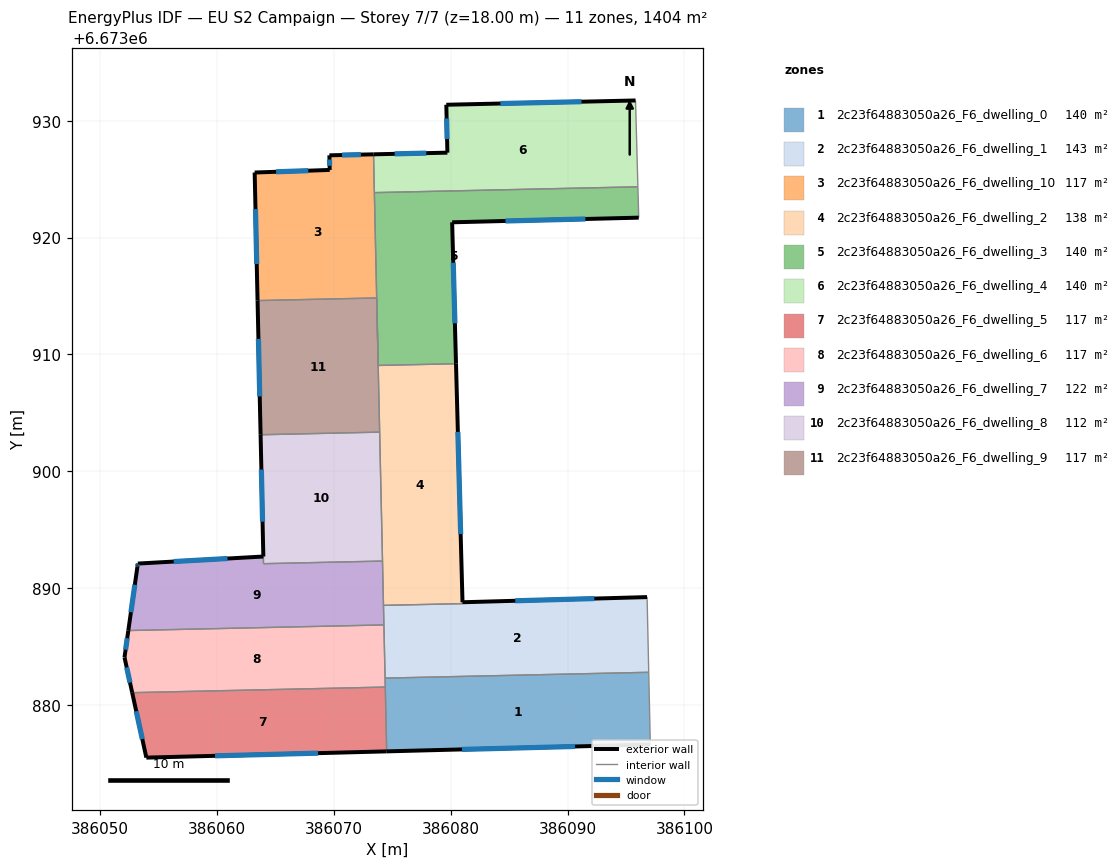
=== STOREY PLAN SPEC (per zone: floor XY polygon, exterior-wall plan segments, windows/doors) ===
zone 1: 2c23f64883050a26_F6_dwelling_0  (140.4 m²)
  floor: (386096.95, 6673882.82) (386097.08, 6673876.64) (386074.53, 6673876.05) (386074.40, 6673882.32)
  exterior wall: (386074.53, 6673876.05) – (386097.08, 6673876.64)  [22.6 m]
    window: (386080.98, 6673876.22) – (386090.64, 6673876.47)  [12.4 m²]
  interior walls: 4
zone 2: 2c23f64883050a26_F6_dwelling_1  (143.0 m²)
  floor: (386096.81, 6673889.25) (386096.81, 6673889.04) (386096.95, 6673882.82) (386074.40, 6673882.32) (386074.26, 6673888.54) (386081.02, 6673888.69) (386081.02, 6673888.81)
  exterior wall: (386096.81, 6673889.25) – (386081.02, 6673888.81)  [15.8 m]
    window: (386092.30, 6673889.12) – (386085.53, 6673888.93)  [8.7 m²]
  interior walls: 7
zone 3: 2c23f64883050a26_F6_dwelling_10  (117.0 m²)
  floor: (386073.41, 6673927.12) (386073.68, 6673914.83) (386063.49, 6673914.61) (386063.24, 6673925.56) (386069.66, 6673925.79) (386069.63, 6673927.04)
  exterior wall: (386073.41, 6673927.12) – (386069.63, 6673927.04)  [3.8 m]
    window: (386072.33, 6673927.10) – (386070.71, 6673927.06)  [2.1 m²]
  exterior wall: (386063.24, 6673925.56) – (386063.49, 6673914.61)  [11.0 m]
    window: (386063.31, 6673922.43) – (386063.42, 6673917.74)  [6.0 m²]
  exterior wall: (386069.66, 6673925.79) – (386063.24, 6673925.56)  [6.4 m]
    window: (386067.83, 6673925.72) – (386065.07, 6673925.63)  [3.5 m²]
  exterior wall: (386069.63, 6673927.04) – (386069.66, 6673925.79)  [1.3 m]
    window: (386069.64, 6673926.68) – (386069.65, 6673926.14)  [0.7 m²]
  interior walls: 3
zone 4: 2c23f64883050a26_F6_dwelling_2  (137.8 m²)
  floor: (386080.46, 6673909.21) (386081.02, 6673888.81) (386081.02, 6673888.69) (386074.26, 6673888.54) (386073.68, 6673914.83) (386073.81, 6673909.06)
  exterior wall: (386081.02, 6673888.81) – (386080.46, 6673909.21)  [20.4 m]
    window: (386080.86, 6673894.64) – (386080.62, 6673903.38)  [11.2 m²]
  interior walls: 7
zone 5: 2c23f64883050a26_F6_dwelling_3  (140.4 m²)
  floor: (386096.02, 6673924.34) (386096.09, 6673921.70) (386080.13, 6673921.31) (386080.46, 6673909.21) (386073.81, 6673909.06) (386073.48, 6673923.84)
  exterior wall: (386080.13, 6673921.31) – (386096.09, 6673921.70)  [16.0 m]
    window: (386084.69, 6673921.42) – (386091.53, 6673921.59)  [8.8 m²]
  exterior wall: (386080.46, 6673909.21) – (386080.13, 6673921.31)  [12.1 m]
    window: (386080.37, 6673912.67) – (386080.23, 6673917.85)  [6.7 m²]
  interior walls: 5
zone 6: 2c23f64883050a26_F6_dwelling_4  (140.4 m²)
  floor: (386095.82, 6673931.73) (386096.02, 6673924.34) (386073.48, 6673923.84) (386073.41, 6673927.12) (386079.73, 6673927.26) (386079.63, 6673931.36)
  exterior wall: (386095.82, 6673931.73) – (386079.63, 6673931.36)  [16.2 m]
    window: (386091.20, 6673931.62) – (386084.26, 6673931.47)  [8.9 m²]
  exterior wall: (386079.73, 6673927.26) – (386073.41, 6673927.12)  [6.3 m]
    window: (386077.92, 6673927.22) – (386075.21, 6673927.16)  [3.5 m²]
  exterior wall: (386079.63, 6673931.36) – (386079.73, 6673927.26)  [4.1 m]
    window: (386079.66, 6673930.19) – (386079.70, 6673928.43)  [2.3 m²]
  interior walls: 3
zone 7: 2c23f64883050a26_F6_dwelling_5  (117.0 m²)
  floor: (386074.41, 6673881.55) (386074.53, 6673876.05) (386053.97, 6673875.52) (386052.76, 6673881.07)
  exterior wall: (386053.97, 6673875.52) – (386074.53, 6673876.05)  [20.6 m]
    window: (386059.85, 6673875.67) – (386068.66, 6673875.90)  [11.3 m²]
  exterior wall: (386052.76, 6673881.07) – (386053.97, 6673875.52)  [5.7 m]
    window: (386053.11, 6673879.48) – (386053.63, 6673877.10)  [3.1 m²]
  interior walls: 2
zone 8: 2c23f64883050a26_F6_dwelling_6  (117.0 m²)
  floor: (386074.29, 6673886.87) (386074.41, 6673881.55) (386052.76, 6673881.07) (386052.11, 6673884.09) (386052.43, 6673886.38)
  exterior wall: (386052.11, 6673884.09) – (386052.76, 6673881.07)  [3.1 m]
    window: (386052.29, 6673883.23) – (386052.58, 6673881.94)  [1.7 m²]
  exterior wall: (386052.43, 6673886.38) – (386052.11, 6673884.09)  [2.3 m]
    window: (386052.34, 6673885.73) – (386052.20, 6673884.75)  [1.3 m²]
  interior walls: 4
zone 9: 2c23f64883050a26_F6_dwelling_7  (121.6 m²)
  floor: (386074.17, 6673892.33) (386074.29, 6673886.87) (386052.43, 6673886.38) (386053.21, 6673891.87) (386053.25, 6673892.12) (386063.98, 6673892.72) (386064.00, 6673892.10)
  exterior wall: (386053.21, 6673891.87) – (386052.43, 6673886.38)  [5.5 m]
    window: (386052.99, 6673890.30) – (386052.66, 6673887.95)  [3.1 m²]
  exterior wall: (386053.25, 6673892.12) – (386053.21, 6673891.87)  [0.3 m]
    window: (386053.24, 6673892.04) – (386053.22, 6673891.94)  [0.1 m²]
  exterior wall: (386063.98, 6673892.72) – (386053.25, 6673892.12)  [10.8 m]
    window: (386060.92, 6673892.55) – (386056.31, 6673892.29)  [5.9 m²]
  interior walls: 5
zone 10: 2c23f64883050a26_F6_dwelling_8  (112.3 m²)
  floor: (386073.93, 6673903.36) (386074.17, 6673892.33) (386064.00, 6673892.10) (386063.75, 6673903.13)
  exterior wall: (386063.75, 6673903.13) – (386063.98, 6673892.72)  [10.4 m]
    window: (386063.81, 6673900.16) – (386063.91, 6673895.69)  [5.7 m²]
  interior walls: 4
zone 11: 2c23f64883050a26_F6_dwelling_9  (117.0 m²)
  floor: (386073.68, 6673914.83) (386073.93, 6673903.36) (386063.75, 6673903.13) (386063.49, 6673914.61)
  exterior wall: (386063.49, 6673914.61) – (386063.75, 6673903.13)  [11.5 m]
    window: (386063.56, 6673911.33) – (386063.67, 6673906.41)  [6.3 m²]
  interior walls: 3

=== DERIVED (storey summary) ===
Building: EU S2 Campaign
Storey: 7 of 7  (floor level z = 18.00 m)
Storey gross floor area: 1403.8 m²
Zones on this storey: 11
  - 2c23f64883050a26_F6_dwelling_0: floor 140.4 m²; exterior wall 22.6 m (67.7 m²); 1 window(s) 12.4 m²; WWR 18.4%
  - 2c23f64883050a26_F6_dwelling_1: floor 143.0 m²; exterior wall 15.8 m (47.4 m²); 1 window(s) 8.7 m²; WWR 18.4%
  - 2c23f64883050a26_F6_dwelling_10: floor 117.0 m²; exterior wall 22.4 m (67.2 m²); 4 window(s) 12.3 m²; WWR 18.4%
  - 2c23f64883050a26_F6_dwelling_2: floor 137.8 m²; exterior wall 20.4 m (61.2 m²); 1 window(s) 11.2 m²; WWR 18.4%
  - 2c23f64883050a26_F6_dwelling_3: floor 140.4 m²; exterior wall 28.1 m (84.2 m²); 2 window(s) 15.5 m²; WWR 18.4%
  - 2c23f64883050a26_F6_dwelling_4: floor 140.4 m²; exterior wall 26.6 m (79.8 m²); 3 window(s) 14.7 m²; WWR 18.4%
  - 2c23f64883050a26_F6_dwelling_5: floor 117.0 m²; exterior wall 26.3 m (78.8 m²); 2 window(s) 14.5 m²; WWR 18.4%
  - 2c23f64883050a26_F6_dwelling_6: floor 117.0 m²; exterior wall 5.4 m (16.2 m²); 2 window(s) 3.0 m²; WWR 18.4%
  - 2c23f64883050a26_F6_dwelling_7: floor 121.6 m²; exterior wall 16.5 m (49.6 m²); 3 window(s) 9.1 m²; WWR 18.4%
  - 2c23f64883050a26_F6_dwelling_8: floor 112.3 m²; exterior wall 10.4 m (31.3 m²); 1 window(s) 5.7 m²; WWR 18.4%
  - 2c23f64883050a26_F6_dwelling_9: floor 117.0 m²; exterior wall 11.5 m (34.4 m²); 1 window(s) 6.3 m²; WWR 18.4%
Zone adjacency (shared interzone walls):
  - 2c23f64883050a26_F6_dwelling_0 ↔ 2c23f64883050a26_F6_dwelling_1
  - 2c23f64883050a26_F6_dwelling_0 ↔ 2c23f64883050a26_F6_dwelling_5
  - 2c23f64883050a26_F6_dwelling_0 ↔ 2c23f64883050a26_F6_dwelling_6
  - 2c23f64883050a26_F6_dwelling_1 ↔ 2c23f64883050a26_F6_dwelling_2
  - 2c23f64883050a26_F6_dwelling_1 ↔ 2c23f64883050a26_F6_dwelling_6
  - 2c23f64883050a26_F6_dwelling_1 ↔ 2c23f64883050a26_F6_dwelling_7
  - 2c23f64883050a26_F6_dwelling_10 ↔ 2c23f64883050a26_F6_dwelling_3
  - 2c23f64883050a26_F6_dwelling_10 ↔ 2c23f64883050a26_F6_dwelling_4
  - 2c23f64883050a26_F6_dwelling_10 ↔ 2c23f64883050a26_F6_dwelling_9
  - 2c23f64883050a26_F6_dwelling_2 ↔ 2c23f64883050a26_F6_dwelling_3
  - 2c23f64883050a26_F6_dwelling_2 ↔ 2c23f64883050a26_F6_dwelling_7
  - 2c23f64883050a26_F6_dwelling_2 ↔ 2c23f64883050a26_F6_dwelling_8
  - 2c23f64883050a26_F6_dwelling_2 ↔ 2c23f64883050a26_F6_dwelling_9
  - 2c23f64883050a26_F6_dwelling_3 ↔ 2c23f64883050a26_F6_dwelling_4
  - 2c23f64883050a26_F6_dwelling_5 ↔ 2c23f64883050a26_F6_dwelling_6
  - 2c23f64883050a26_F6_dwelling_6 ↔ 2c23f64883050a26_F6_dwelling_7
  - 2c23f64883050a26_F6_dwelling_7 ↔ 2c23f64883050a26_F6_dwelling_8
  - 2c23f64883050a26_F6_dwelling_8 ↔ 2c23f64883050a26_F6_dwelling_9